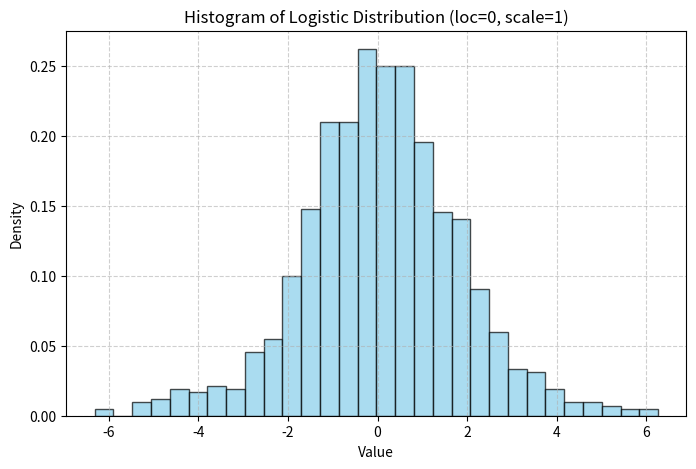
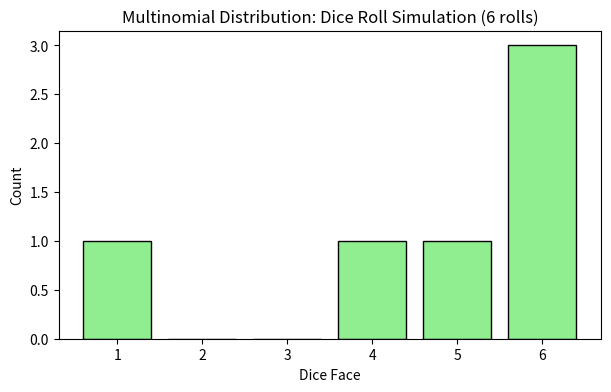
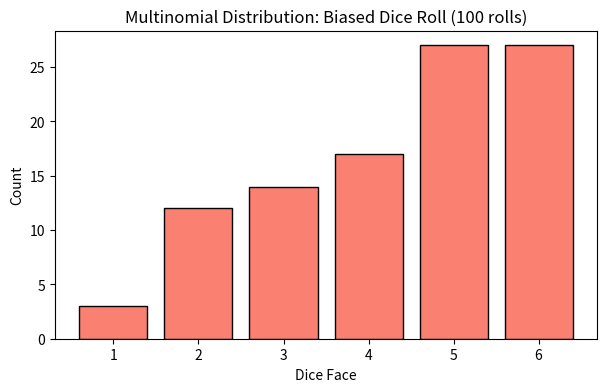
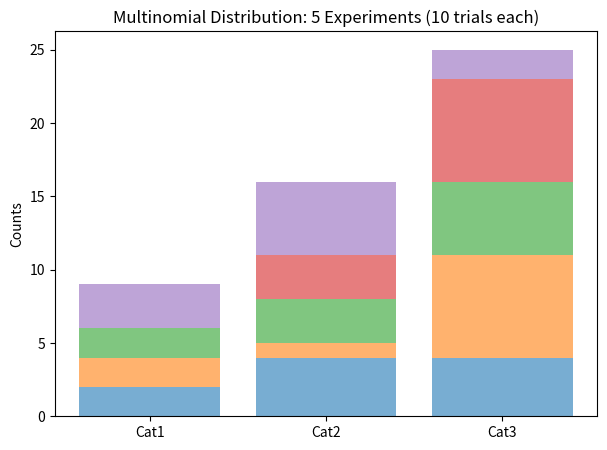

Python code for these plots, in order:
##########################################
# Python Demonstration: Logistic & Multinomial Distributions
#
# This script demonstrates:
# 1. Logistic Distribution (used in logistic regression, neural networks, etc.)
# 2. Multinomial Distribution (generalization of binomial distribution)
#
# Organized with clear explanations, outputs, and visualizations.
##########################################

from numpy import random
import numpy as np
import matplotlib.pyplot as plt

print("\n==============================================")
print("      Demonstration of Probability Distributions")
print("==============================================\n")

##########################################
# Part 1: Logistic Distribution
##########################################
print("\n--- Logistic Distribution ---")
print("Important Note: Logistic Distribution is used in logistic regression, ML, etc.")
print("It is similar to the normal distribution but has heavier tails.")

# Example 1: Draw 2x3 samples with mean at 1, scale=2
x = random.logistic(loc=1, scale=2, size=(2, 3))
print("\nExample 1: Logistic Distribution with loc=1, scale=2, size=(2,3)")
print("Generated Samples:\n", x)

# Example 2: Compare multiple samples to show spread
x2 = random.logistic(loc=0, scale=1, size=1000)
print("\nExample 2: Logistic Distribution with default loc=0, scale=1")
print("Showing 10 random samples:", x2[:10])

print("\nImportant Point: 'loc' defines the mean (center), 'scale' defines spread.")
print("Heavier tails compared to normal distribution.")

# Visualization: Histogram of logistic distribution
plt.figure(figsize=(8, 5))
plt.hist(x2, bins=30, density=True, alpha=0.7, color='skyblue', edgecolor='black')
plt.title("Histogram of Logistic Distribution (loc=0, scale=1)")
plt.xlabel("Value")
plt.ylabel("Density")
plt.grid(True, linestyle='--', alpha=0.6)
plt.show()

##########################################
# Part 2: Multinomial Distribution
##########################################
print("\n--- Multinomial Distribution ---")
print("Important Note: Multinomial is a generalization of Binomial distribution.")
print("Instead of 2 outcomes, we can have multiple outcomes.")

# Example 1: Simulate rolling a dice 6 times
x = random.multinomial(n=6, pvals=[1/6]*6)
print("\nExample 1: Dice roll simulation (6 rolls)")
print("Outcome counts for each face (1-6):", x)

# Visualization: Bar chart for dice roll
plt.figure(figsize=(7, 4))
plt.bar(range(1, 7), x, color='lightgreen', edgecolor='black')
plt.title("Multinomial Distribution: Dice Roll Simulation (6 rolls)")
plt.xlabel("Dice Face")
plt.ylabel("Count")
plt.show()

# Example 2: Biased dice (probabilities not equal)
pvals_biased = [0.05, 0.1, 0.15, 0.2, 0.25, 0.25]
x2 = random.multinomial(n=100, pvals=pvals_biased)
print("\nExample 2: Biased Dice roll simulation (100 rolls)")
print("Probabilities:", pvals_biased)
print("Outcome counts:", x2)

# Visualization: Bar chart for biased dice
plt.figure(figsize=(7, 4))
plt.bar(range(1, 7), x2, color='salmon', edgecolor='black')
plt.title("Multinomial Distribution: Biased Dice Roll (100 rolls)")
plt.xlabel("Dice Face")
plt.ylabel("Count")
plt.show()

# Example 3: Multiple experiments at once (size parameter)
x3 = random.multinomial(n=10, pvals=[0.2, 0.3, 0.5], size=5)
print("\nExample 3: Multinomial with size=5 (5 experiments, each with 10 trials)")
print("Probabilities: [0.2, 0.3, 0.5]")
print("Results (5 experiments):\n", x3)

# Visualization: Stacked bar chart for multiple experiments
plt.figure(figsize=(7, 5))
labels = ["Cat1", "Cat2", "Cat3"]
for i, exp in enumerate(x3):
    plt.bar(labels, exp, bottom=np.sum(x3[:i], axis=0) if i > 0 else None, alpha=0.6)
plt.title("Multinomial Distribution: 5 Experiments (10 trials each)")
plt.ylabel("Counts")
plt.show()

print("\nImportant Point: Multinomial returns counts for each category, not a single value!")
print("It can simulate categorical experiments (dice rolls, survey results, etc.).")

##########################################
# Summary
##########################################
print("\n==============================================")
print("SUMMARY:")
print("- Logistic Distribution: Continuous distribution, heavy tails, used in ML.")
print("- Multinomial Distribution: Discrete counts across multiple outcomes, generalizes Binomial.")
print("- Visualizations help understand spread (Logistic) and categorical counts (Multinomial).")
print("==============================================\n")
